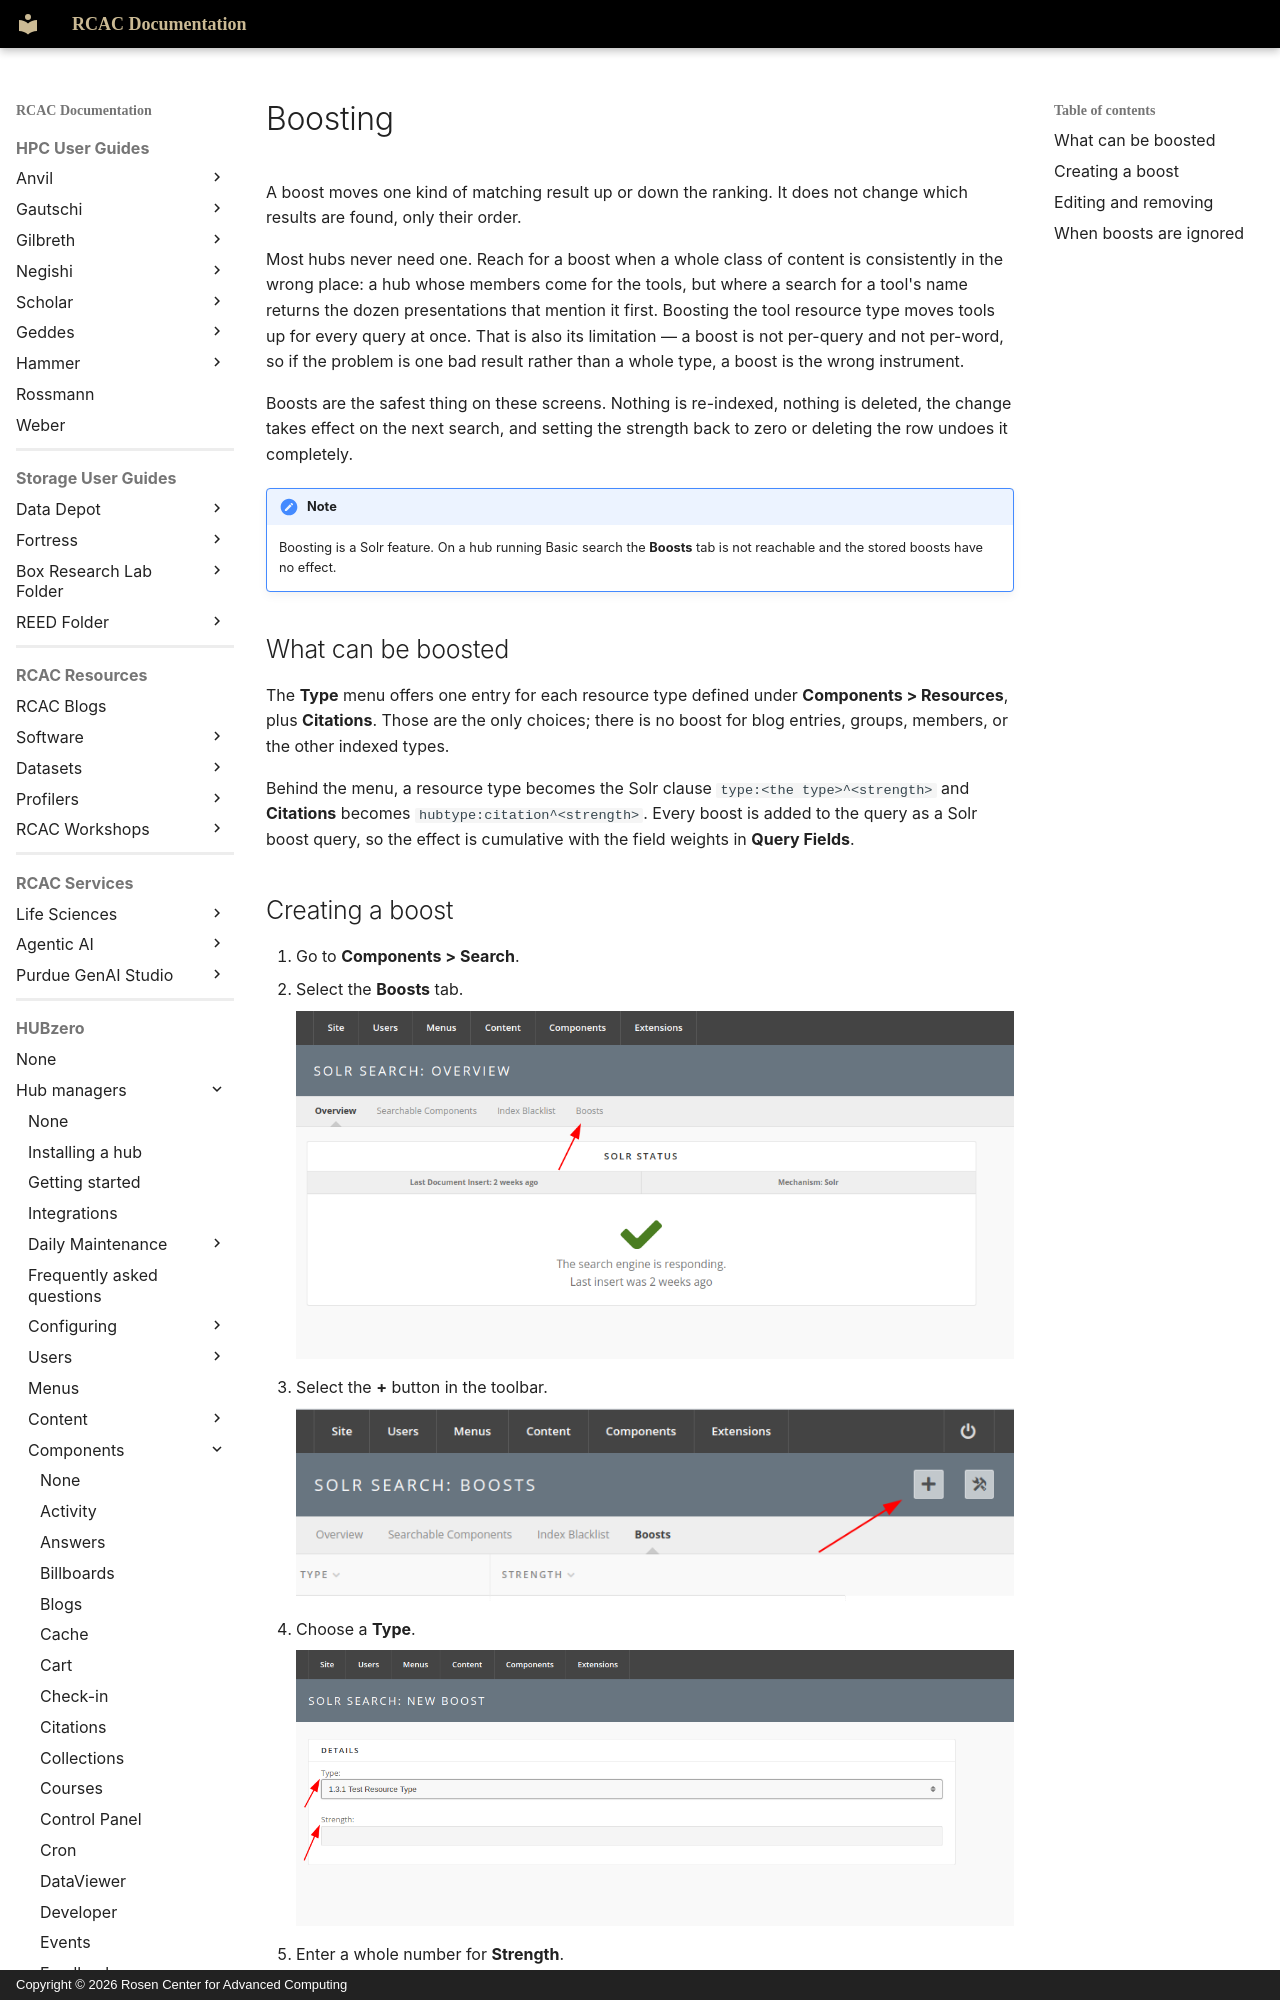

repository: PurdueRCAC/RCAC-Docs · page: hubzero/managers/components/search/boosting/index.html · generator: mkdocs · copyright: Copyright © 2026 Rosen Center for Advanced Computing

---
tags:
- HUBzero
render_macros: false
hubzero:
  upstream: docs/managers/09-components/31-search/04-boosting.md
  commit: 9c1a8c678002bdfb41860f90915a3589ab60339e
  status: rewritten
  reviewed-against: 2.4-main @ 009ec973b7
  reviewed: '2026-09-10'
  screenshots: ok
  source: https://help.hubzero.org/documentation/240/managers/components/search/boosting
  source-id: '3394'
  modified: '2019-09-11'
---

# Boosting

A boost moves one kind of matching result up or down the ranking. It does not
change which results are found, only their order.

Most hubs never need one. Reach for a boost when a whole class of content is
consistently in the wrong place: a hub whose members come for the tools, but
where a search for a tool's name returns the dozen presentations that mention
it first. Boosting the tool resource type moves tools up for every query at
once. That is also its limitation — a boost is not per-query and not per-word,
so if the problem is one bad result rather than a whole type, a boost is the
wrong instrument.

Boosts are the safest thing on these screens. Nothing is re-indexed, nothing
is deleted, the change takes effect on the next search, and setting the
strength back to zero or deleting the row undoes it completely.

!!! note
    Boosting is a Solr feature. On a hub running Basic search the
    **Boosts** tab is not reachable and the stored boosts have no effect.

## What can be boosted

The **Type** menu offers one entry for each resource type defined under
**Components > Resources**, plus **Citations**. Those are the only choices;
there is no boost for blog entries, groups, members, or the other indexed
types.

Behind the menu, a resource type becomes the Solr clause
`type:<the type>^<strength>` and **Citations** becomes
`hubtype:citation^<strength>`. Every boost is added to the query as a Solr
boost query, so the effect is cumulative with the field weights in
**Query Fields**.
